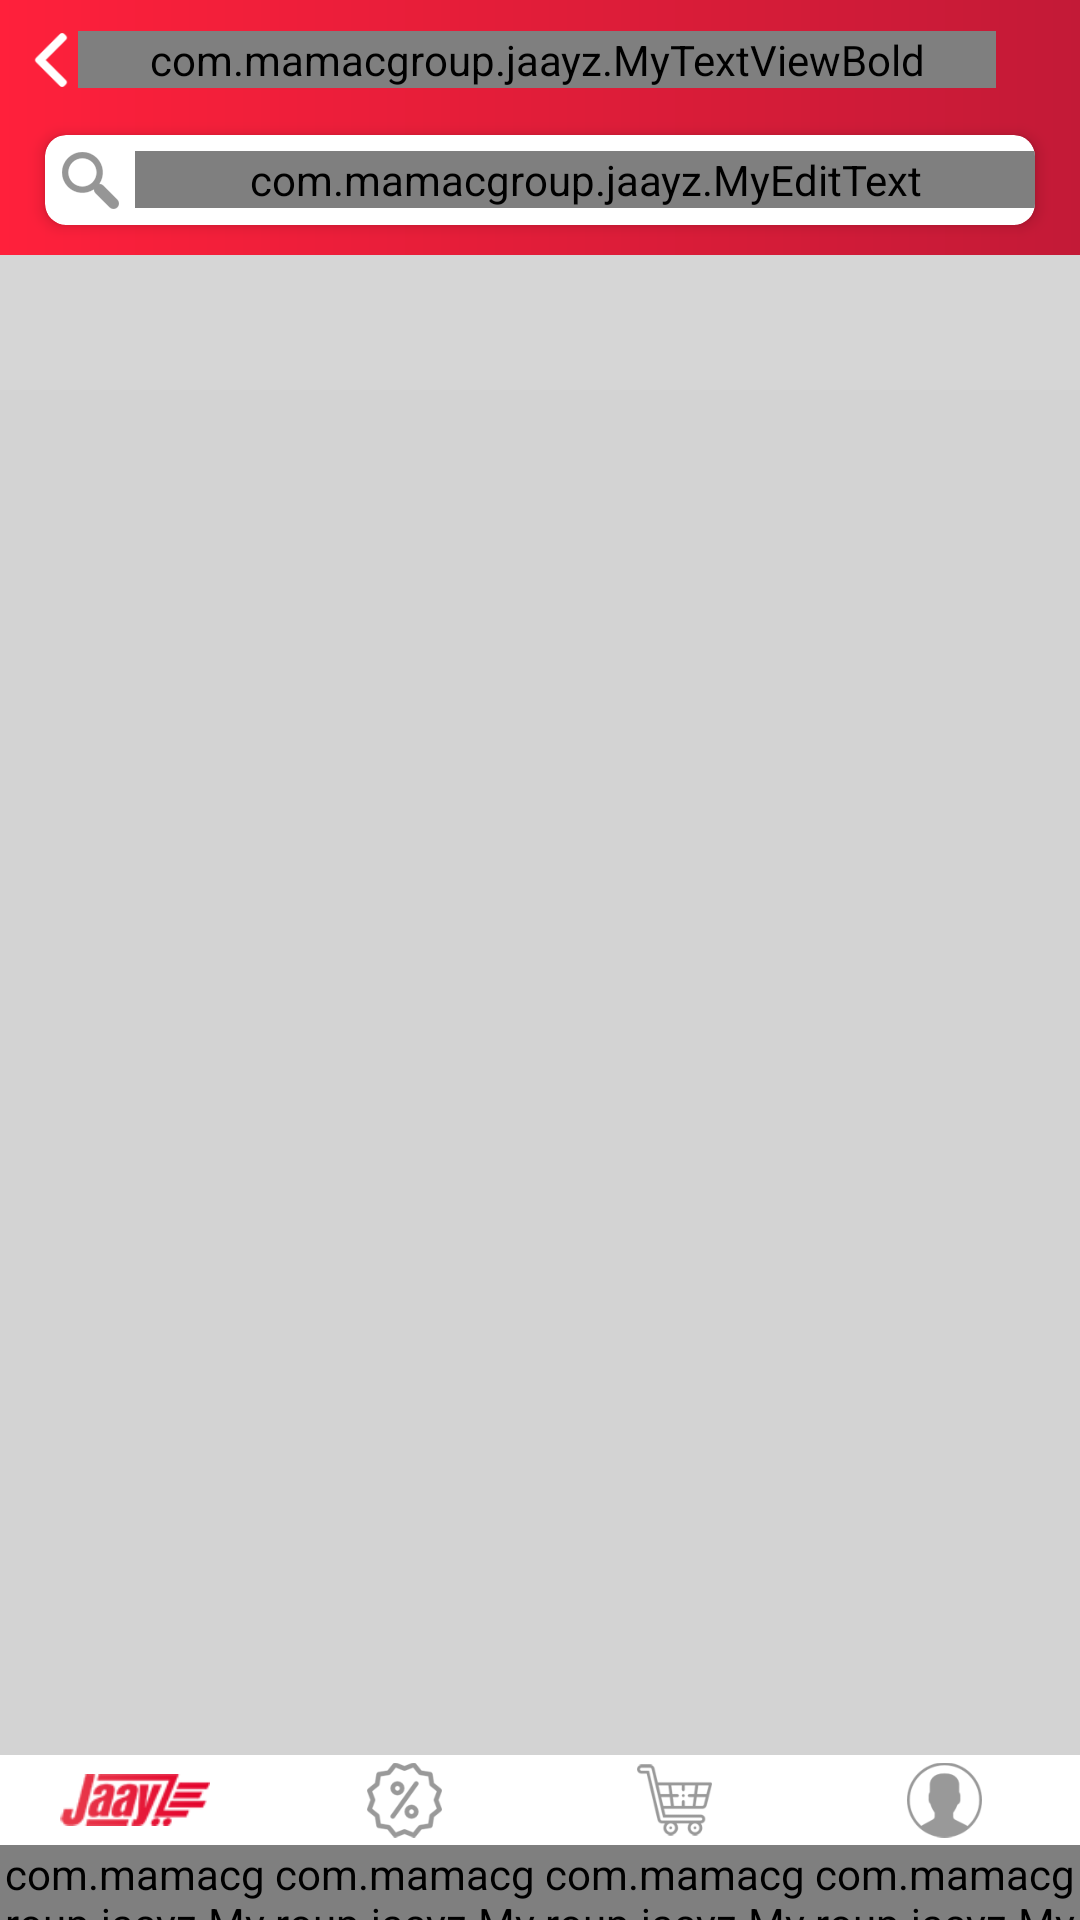

Write the Android layout XML for this screen, with the resource values it uses.
<!-- AndroidManifest.xml: application theme AppTheme -->
<!-- res/layout/products_activity.xml -->
<LinearLayout xmlns:android="http://schemas.android.com/apk/res/android"
    xmlns:app="http://schemas.android.com/apk/res-auto"
    xmlns:tools="http://schemas.android.com/tools"
    android:layout_width="match_parent"
    android:layout_height="match_parent"
    android:background="#d6d6d6"
    android:orientation="vertical">


    <RelativeLayout
        android:layout_width="match_parent"
        android:layout_height="match_parent">

        <LinearLayout
            android:layout_width="match_parent"
            android:layout_height="match_parent"
            android:orientation="vertical"
            android:paddingBottom="55dp">

            <LinearLayout
                android:layout_width="match_parent"
                android:layout_height="wrap_content"
                android:orientation="vertical">

                <LinearLayout
                    android:layout_width="match_parent"
                    android:layout_height="wrap_content"
                    android:background="@drawable/shadoww"
                    android:orientation="vertical">

                    <LinearLayout
                        android:layout_width="match_parent"
                        android:layout_height="40dp"
                        android:gravity="center"
                        android:orientation="horizontal"
                        android:paddingLeft="8dp"
                        android:paddingRight="8dp">

                        <ImageView
                            android:id="@+id/back_pro"
                            android:layout_width="18dp"
                            android:layout_height="18dp"
                            android:src="@drawable/back"
                            android:tint="#ffffff" />

                        <com.mamacgroup.jaayz.MyTextViewBold
                            android:id="@+id/pro_head_tv"
                            android:layout_width="match_parent"
                            android:layout_height="wrap_content"
                            android:layout_weight="1"
                            android:gravity="center"
                            android:textColor="#ffffff"
                            android:textSize="17sp" />

                        <ImageView
                            android:id="@+id/imageView3"
                            android:layout_width="20dp"
                            android:layout_height="20dp"
                            android:visibility="invisible"
                            app:srcCompat="@drawable/back" />

                    </LinearLayout>

                    <LinearLayout
                        android:layout_width="match_parent"
                        android:layout_height="wrap_content"
                        android:gravity="center"
                        android:orientation="vertical">

                        <android.support.v7.widget.CardView
                            android:layout_width="match_parent"
                            android:layout_height="30dp"
                            android:layout_marginLeft="15dp"
                            android:layout_marginTop="5dp"
                            android:layout_marginRight="15dp"
                            android:layout_marginBottom="10dp"
                            app:cardCornerRadius="7dp"
                            app:cardElevation="3dp">

                            <LinearLayout
                                android:layout_width="match_parent"
                                android:layout_height="match_parent"
                                android:gravity="center"
                                android:orientation="horizontal">

                                <ImageView
                                    android:id="@+id/imageView4"
                                    android:layout_width="20dp"
                                    android:layout_height="20dp"
                                    android:layout_margin="5dp"
                                    android:src="@drawable/search"
                                    android:tint="#969696" />

                                <com.mamacgroup.jaayz.MyEditText
                                    android:id="@+id/et_search_pro"
                                    android:layout_width="match_parent"
                                    android:layout_height="wrap_content"
                                    android:background="#00000000"
                                    android:inputType="textPersonName"
                                    android:paddingLeft="5dp"
                                    android:paddingRight="5dp"
                                    android:textSize="14sp" />
                            </LinearLayout>
                        </android.support.v7.widget.CardView>

                    </LinearLayout>

                </LinearLayout>
            </LinearLayout>

            <LinearLayout
                android:layout_width="match_parent"
                android:layout_height="match_parent"
                android:orientation="vertical">


                <android.support.design.widget.TabLayout
                    android:id="@+id/tabLayout_pg"
                    android:layout_width="match_parent"
                    android:layout_height="45dp"
                    android:visibility="visible"
                    app:tabBackground="@drawable/tab_color_selector"
                    app:tabGravity="center"
                    app:tabIndicatorColor="@color/dark_red"
                    app:tabIndicatorHeight="3dp"
                    app:tabMode="scrollable"
                    app:tabSelectedTextColor="@color/dark_red"
                    app:tabTextAppearance="@style/MyTabLayoutTextAppearance"
                    app:tabTextColor="#303030"
                    app:theme="@style/ThemeOverlay.AppCompat.Dark.ActionBar" />

                <android.support.v4.view.ViewPager
                    android:id="@+id/view4_pg"
                    android:layout_width="wrap_content"
                    android:layout_height="wrap_content"
                    android:background="#d3d3d3"
                    android:visibility="visible"></android.support.v4.view.ViewPager>

            </LinearLayout>

        </LinearLayout>
        <LinearLayout
            android:layout_width="match_parent"
            android:layout_height="55dp"
            android:layout_alignParentBottom="true"
            android:background="#ffffff"
            android:orientation="horizontal">


            <LinearLayout
                android:id="@+id/home_ll"
                android:layout_width="match_parent"
                android:layout_height="match_parent"
                android:layout_weight="1"
                android:gravity="center"
                android:orientation="vertical">

                <ImageView
                    android:id="@+id/home_img"
                    android:layout_width="50dp"
                    android:layout_height="30dp"
                    android:src="@drawable/home_select" />

                <com.mamacgroup.jaayz.MyTextView
                    android:id="@+id/home_tv"
                    android:layout_width="wrap_content"
                    android:layout_height="wrap_content"
                    android:text="SuperMarket"
                    android:textColor="@color/light_red"
                    android:textSize="13sp" />
            </LinearLayout>

            <LinearLayout
                android:id="@+id/offers_ll"
                android:layout_width="match_parent"
                android:layout_height="match_parent"
                android:layout_weight="1"
                android:gravity="center"
                android:orientation="vertical">

                <ImageView
                    android:id="@+id/offer_img"
                    android:layout_width="25dp"
                    android:layout_height="30dp"
                    android:src="@drawable/offer" />

                <com.mamacgroup.jaayz.MyTextView
                    android:id="@+id/offers_tv"
                    android:layout_width="wrap_content"
                    android:layout_height="wrap_content"
                    android:text="Offers"
                    android:textColor="@color/bottom_text"
                    android:textSize="13sp" />
            </LinearLayout>

            <LinearLayout
                android:id="@+id/cart_ll"
                android:layout_width="match_parent"
                android:layout_height="match_parent"
                android:layout_weight="1"
                android:gravity="center"
                android:orientation="vertical">

                <ImageView
                    android:id="@+id/cart_img"
                    android:layout_width="25dp"
                    android:layout_height="30dp"
                    android:src="@drawable/cart" />

                <com.mamacgroup.jaayz.MyTextView
                    android:id="@+id/cart_tv"
                    android:layout_width="wrap_content"
                    android:layout_height="wrap_content"
                    android:text="Cart"
                    android:textColor="@color/bottom_text"
                    android:textSize="13sp" />
            </LinearLayout>

            <LinearLayout
                android:id="@+id/user_ll"
                android:layout_width="match_parent"
                android:layout_height="match_parent"
                android:layout_weight="1"
                android:gravity="center"
                android:orientation="vertical">

                <ImageView
                    android:id="@+id/user_img"
                    android:layout_width="25dp"
                    android:layout_height="30dp"
                    android:src="@drawable/user" />

                <com.mamacgroup.jaayz.MyTextView
                    android:id="@+id/user_tv"
                    android:layout_width="wrap_content"
                    android:layout_height="wrap_content"
                    android:text="Profile"
                    android:textColor="@color/bottom_text"
                    android:textSize="13sp" />
            </LinearLayout>
        </LinearLayout>
    </RelativeLayout>


</LinearLayout>
<!-- resources referenced by this layout -->
<resources>
  <color name="bottom_text">#999999</color>
  <color name="dark_red">#c31a37</color>
  <color name="light_red">#ff203b</color>
  <!-- drawable back: png bitmap (drawable, 1417 bytes) -->
  <!-- drawable cart: png bitmap (drawable, 6053 bytes) -->
  <!-- drawable home_select: png bitmap (drawable, 4821 bytes) -->
  <!-- drawable offer: png bitmap (drawable, 6442 bytes) -->
  <!-- drawable search: png bitmap (drawable, 4135 bytes) -->
  <!-- drawable shadoww (drawable) -->
  <?xml version="1.0" encoding="utf-8"?>
  <shape xmlns:android="http://schemas.android.com/apk/res/android"
      android:shape="rectangle">
  
      <gradient
          android:angle="180"
          android:endColor="#ff203b"
          android:startColor="#c31a37"
          android:type="linear" />
  
  </shape>
  <!-- drawable tab_color_selector (drawable) -->
  <?xml version="1.0" encoding="utf-8"?>
  <selector xmlns:android="http://schemas.android.com/apk/res/android">
      <item android:drawable="@color/grey_dark" android:state_selected="true" />
      <item android:drawable="@color/grey_light"/>
  </selector>
  <!-- drawable user: png bitmap (drawable, 5631 bytes) -->
  <style name="MyTabLayoutTextAppearance" parent="TextAppearance.AppCompat.Widget.ActionBar.Title.Inverse">
          <item name="android:textSize">12sp</item>
      </style>
  <style name="AppTheme" parent="Theme.AppCompat.Light.DarkActionBar">
          
          <item name="colorPrimary">@color/colorPrimary</item>
          <item name="colorPrimaryDark">@color/colorPrimaryDark</item>
          <item name="colorAccent">@color/colorAccent</item>
          <item name="windowActionBar">false</item>
      </style>
  <color name="grey_dark">#f1f1f1</color>
  <color name="grey_light">#d9d9d9</color>
  <color name="colorPrimary">#c31a37</color>
  <color name="colorPrimaryDark">#ff203b</color>
  <color name="colorAccent">#c31a37</color>
</resources>
